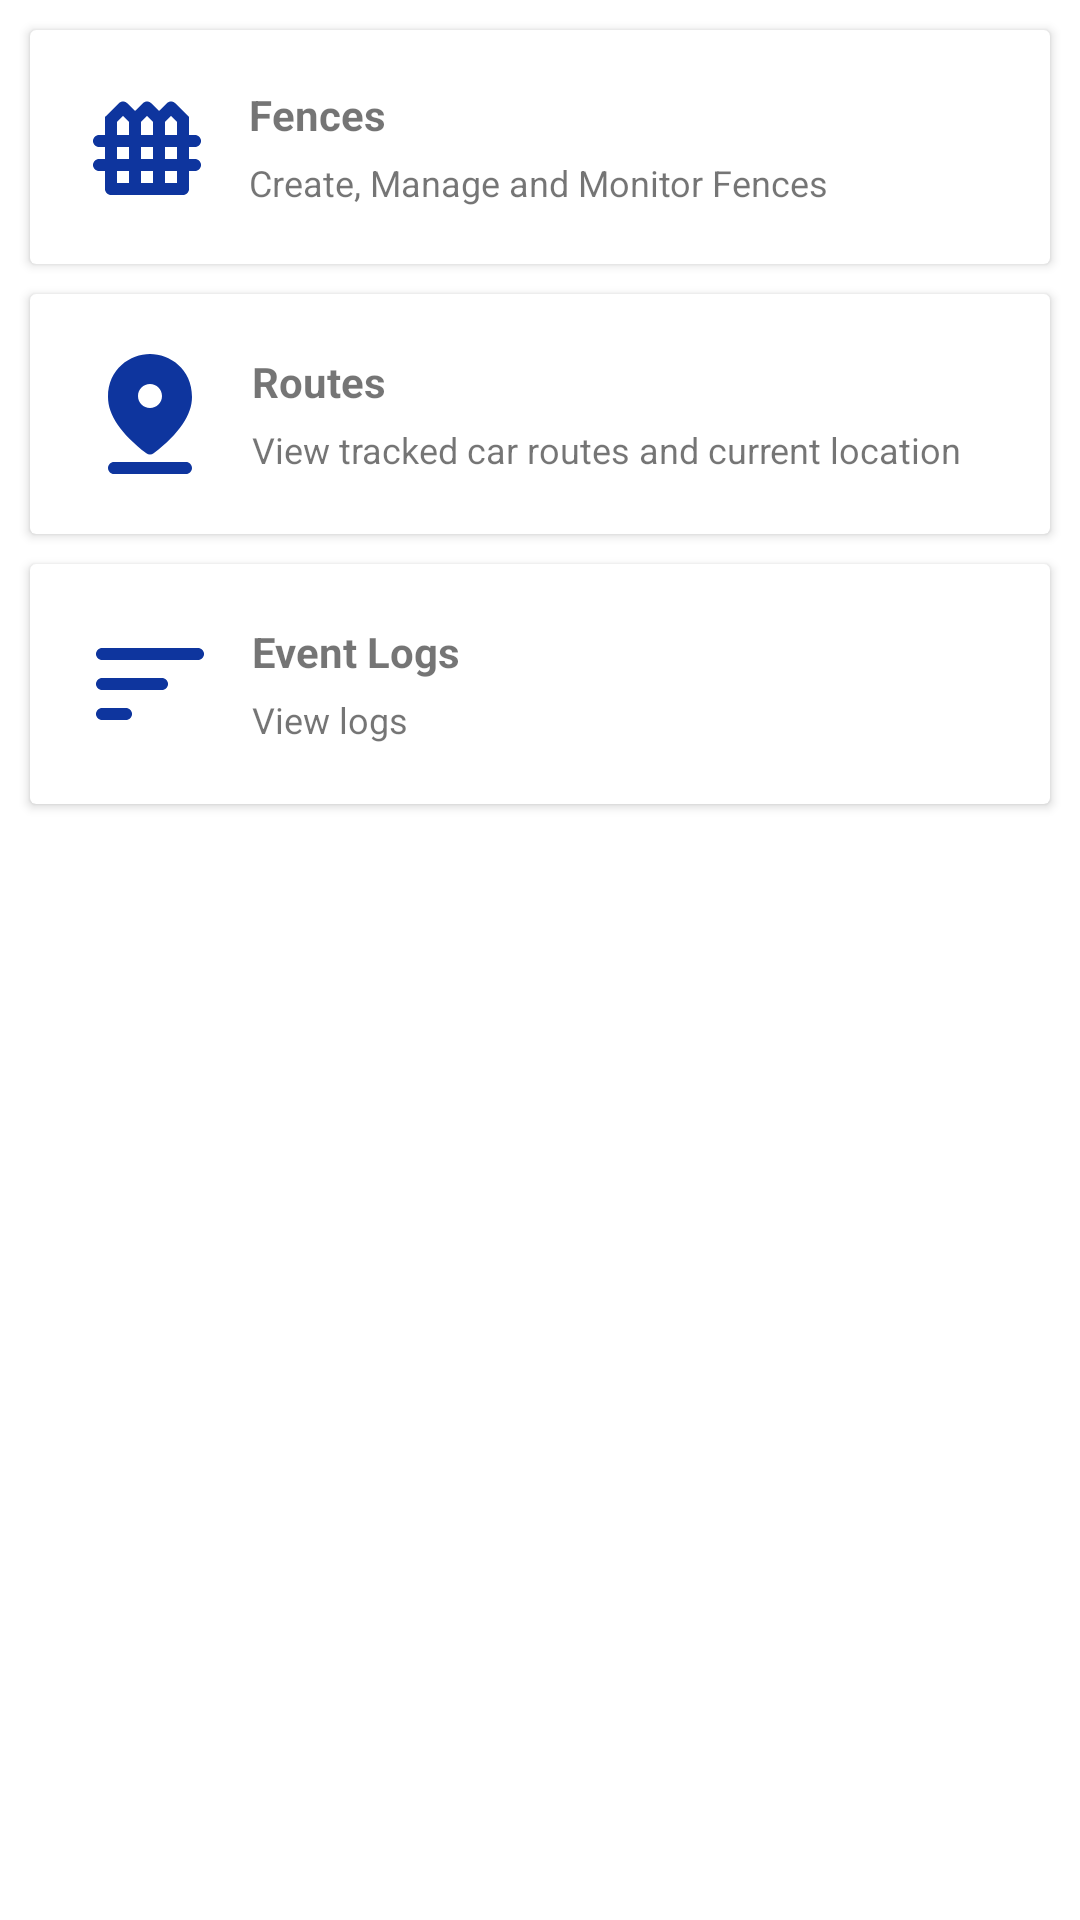

Android layout source for this screen:
<!-- AndroidManifest.xml: activity theme AppTheme -->
<!-- res/layout/activity_home.xml -->
<?xml version="1.0" encoding="utf-8"?>
<LinearLayout
    xmlns:android="http://schemas.android.com/apk/res/android"
    xmlns:app="http://schemas.android.com/apk/res-auto"
    xmlns:tools="http://schemas.android.com/tools"
    android:layout_width="match_parent"
    android:layout_height="match_parent"
    android:gravity="top"
    android:orientation="vertical"
    tools:context=".view.HomeActivity">

    
    <androidx.cardview.widget.CardView
        android:id="@+id/cardFences"
        android:layout_width="match_parent"
        android:layout_height="wrap_content"
        android:layout_margin="10dp"
        android:layout_marginBottom="0dp"
        android:elevation="4dp">

        
        <LinearLayout
            android:layout_width="match_parent"
            android:layout_height="wrap_content"
            android:orientation="horizontal"
            android:padding="15dp">

            
            <com.google.android.material.imageview.ShapeableImageView
                android:layout_width="wrap_content"
                android:layout_height="wrap_content"
                android:layout_gravity="center_horizontal"
                android:src="@drawable/ic_fence_48" />

            
            <LinearLayout
                android:layout_width="match_parent"
                android:layout_height="wrap_content"
                android:layout_gravity="center"
                android:layout_marginStart="10dp"
                android:gravity="center"
                android:orientation="vertical">

                
                <com.google.android.material.textview.MaterialTextView
                    android:layout_width="match_parent"
                    android:layout_height="wrap_content"
                    android:text="Fences"
                    android:textSize="14sp"
                    android:textStyle="bold" />

                
                <com.google.android.material.textview.MaterialTextView
                    android:layout_width="match_parent"
                    android:layout_height="wrap_content"
                    android:layout_marginTop="5dp"
                    android:text="Create, Manage and Monitor Fences"
                    android:textSize="12sp" />
            </LinearLayout>

        </LinearLayout>
    </androidx.cardview.widget.CardView>

    
    <androidx.cardview.widget.CardView
        android:id="@+id/cardRoutes"
        android:layout_width="match_parent"
        android:layout_height="wrap_content"
        android:layout_marginHorizontal="10dp"
        android:layout_marginTop="0dp"
        android:layout_marginBottom="0dp"
        android:elevation="4dp">

        
        <LinearLayout
            android:layout_width="match_parent"
            android:layout_height="wrap_content"
            android:orientation="horizontal"
            android:padding="16dp">

            
            <com.google.android.material.imageview.ShapeableImageView
                android:layout_width="wrap_content"
                android:layout_height="wrap_content"
                android:layout_gravity="center_horizontal"
                android:src="@drawable/ic_tracking_48" />

            
            <LinearLayout
                android:layout_width="match_parent"
                android:layout_height="wrap_content"
                android:layout_gravity="center"
                android:layout_marginStart="10dp"
                android:gravity="center"
                android:orientation="vertical">

                
                <com.google.android.material.textview.MaterialTextView
                    android:id="@+id/textViewHeader1"
                    android:layout_width="match_parent"
                    android:layout_height="wrap_content"
                    android:text="Routes"
                    android:textSize="14sp"
                    android:textStyle="bold" />

                
                <com.google.android.material.textview.MaterialTextView
                    android:layout_width="match_parent"
                    android:layout_height="wrap_content"
                    android:layout_marginTop="5dp"
                    android:text="View tracked car routes and current location"
                    android:textSize="12sp" />
            </LinearLayout>

        </LinearLayout>
    </androidx.cardview.widget.CardView>

    
    <androidx.cardview.widget.CardView
        android:id="@+id/cardEventLogs"
        android:layout_width="match_parent"
        android:layout_height="wrap_content"
        android:layout_margin="10dp"
        android:elevation="4dp">

        
        <LinearLayout
            android:layout_width="match_parent"
            android:layout_height="wrap_content"
            android:orientation="horizontal"
            android:padding="16dp">

            
            <com.google.android.material.imageview.ShapeableImageView
                android:layout_width="wrap_content"
                android:layout_height="wrap_content"
                android:layout_gravity="center_horizontal"
                android:src="@drawable/ic_events_log" />

            
            <LinearLayout
                android:layout_width="match_parent"
                android:layout_height="wrap_content"
                android:layout_gravity="center"
                android:layout_marginStart="10dp"
                android:orientation="vertical">

                
                <com.google.android.material.textview.MaterialTextView
                    android:layout_width="match_parent"
                    android:layout_height="wrap_content"
                    android:text="Event Logs"
                    android:textSize="14sp"
                    android:textStyle="bold" />

                
                <com.google.android.material.textview.MaterialTextView
                    android:layout_width="match_parent"
                    android:layout_height="wrap_content"
                    android:layout_marginTop="5dp"
                    android:text="View logs"
                    android:textSize="12sp" />
            </LinearLayout>

        </LinearLayout>
    </androidx.cardview.widget.CardView>

</LinearLayout>
<!-- resources referenced by this layout -->
<resources>
  <!-- drawable ic_events_log (drawable) -->
  <vector xmlns:android="http://schemas.android.com/apk/res/android" android:autoMirrored="true" android:height="48dp" android:tint="#0E359E" android:viewportHeight="24" android:viewportWidth="24" android:width="48dp">
        
      <path android:fillColor="@android:color/white" android:pathData="M4,18h4c0.55,0 1,-0.45 1,-1s-0.45,-1 -1,-1L4,16c-0.55,0 -1,0.45 -1,1s0.45,1 1,1zM3,7c0,0.55 0.45,1 1,1h16c0.55,0 1,-0.45 1,-1s-0.45,-1 -1,-1L4,6c-0.55,0 -1,0.45 -1,1zM4,13h10c0.55,0 1,-0.45 1,-1s-0.45,-1 -1,-1L4,11c-0.55,0 -1,0.45 -1,1s0.45,1 1,1z"/>
      
  </vector>
  <!-- drawable ic_fence_48 (drawable) -->
  <vector xmlns:android="http://schemas.android.com/apk/res/android" android:height="48dp" android:tint="#0E359E" android:viewportHeight="24" android:viewportWidth="24" android:width="48dp">
        
      <path android:fillColor="@android:color/white" android:pathData="M21,11L21,11c0,-0.55 -0.45,-1 -1,-1h-1V7l-2.29,-2.29c-0.39,-0.39 -1.02,-0.39 -1.41,0L14,6l-1.29,-1.29c-0.39,-0.39 -1.02,-0.39 -1.41,0L10,6L8.71,4.71c-0.39,-0.39 -1.02,-0.39 -1.41,0L5,7v3H4c-0.55,0 -1,0.45 -1,1v0c0,0.55 0.45,1 1,1h1v2H4c-0.55,0 -1,0.45 -1,1v0c0,0.55 0.45,1 1,1h1v3c0,0.55 0.45,1 1,1h12c0.55,0 1,-0.45 1,-1v-3h1c0.55,0 1,-0.45 1,-1v0c0,-0.55 -0.45,-1 -1,-1h-1v-2h1C20.55,12 21,11.55 21,11zM16,6.83l1,1V10h-2V7.83l0.41,-0.41L16,6.83zM12,6.83l0.59,0.59L13,7.83V10h-2V7.83l0.41,-0.41L12,6.83zM11,14v-2h2v2H11zM13,16v2h-2v-2H13zM7,7.83l1,-1l0.59,0.59L9,7.83V10H7V7.83zM7,12h2v2H7V12zM7,16h2v2H7V16zM17,18h-2v-2h2V18zM17,14h-2v-2h2V14z"/>
      
  </vector>
  <!-- drawable ic_tracking_48 (drawable) -->
  <vector xmlns:android="http://schemas.android.com/apk/res/android" android:height="48dp" android:tint="#0E359E" android:viewportHeight="24" android:viewportWidth="24" android:width="48dp">
        
      <path android:fillColor="@android:color/white" android:pathData="M6,20h12c0.55,0 1,0.45 1,1s-0.45,1 -1,1H6c-0.55,0 -1,-0.45 -1,-1S5.45,20 6,20zM12,7c-1.1,0 -2,0.9 -2,2s0.9,2 2,2c1.1,0 2,-0.9 2,-2S13.1,7 12,7zM12,2c3.27,0 7,2.46 7,7.15c0,2.98 -2.13,6.12 -6.39,9.39c-0.36,0.28 -0.86,0.28 -1.22,0C7.13,15.26 5,12.13 5,9.15C5,4.46 8.73,2 12,2z"/>
      
  </vector>
</resources>
